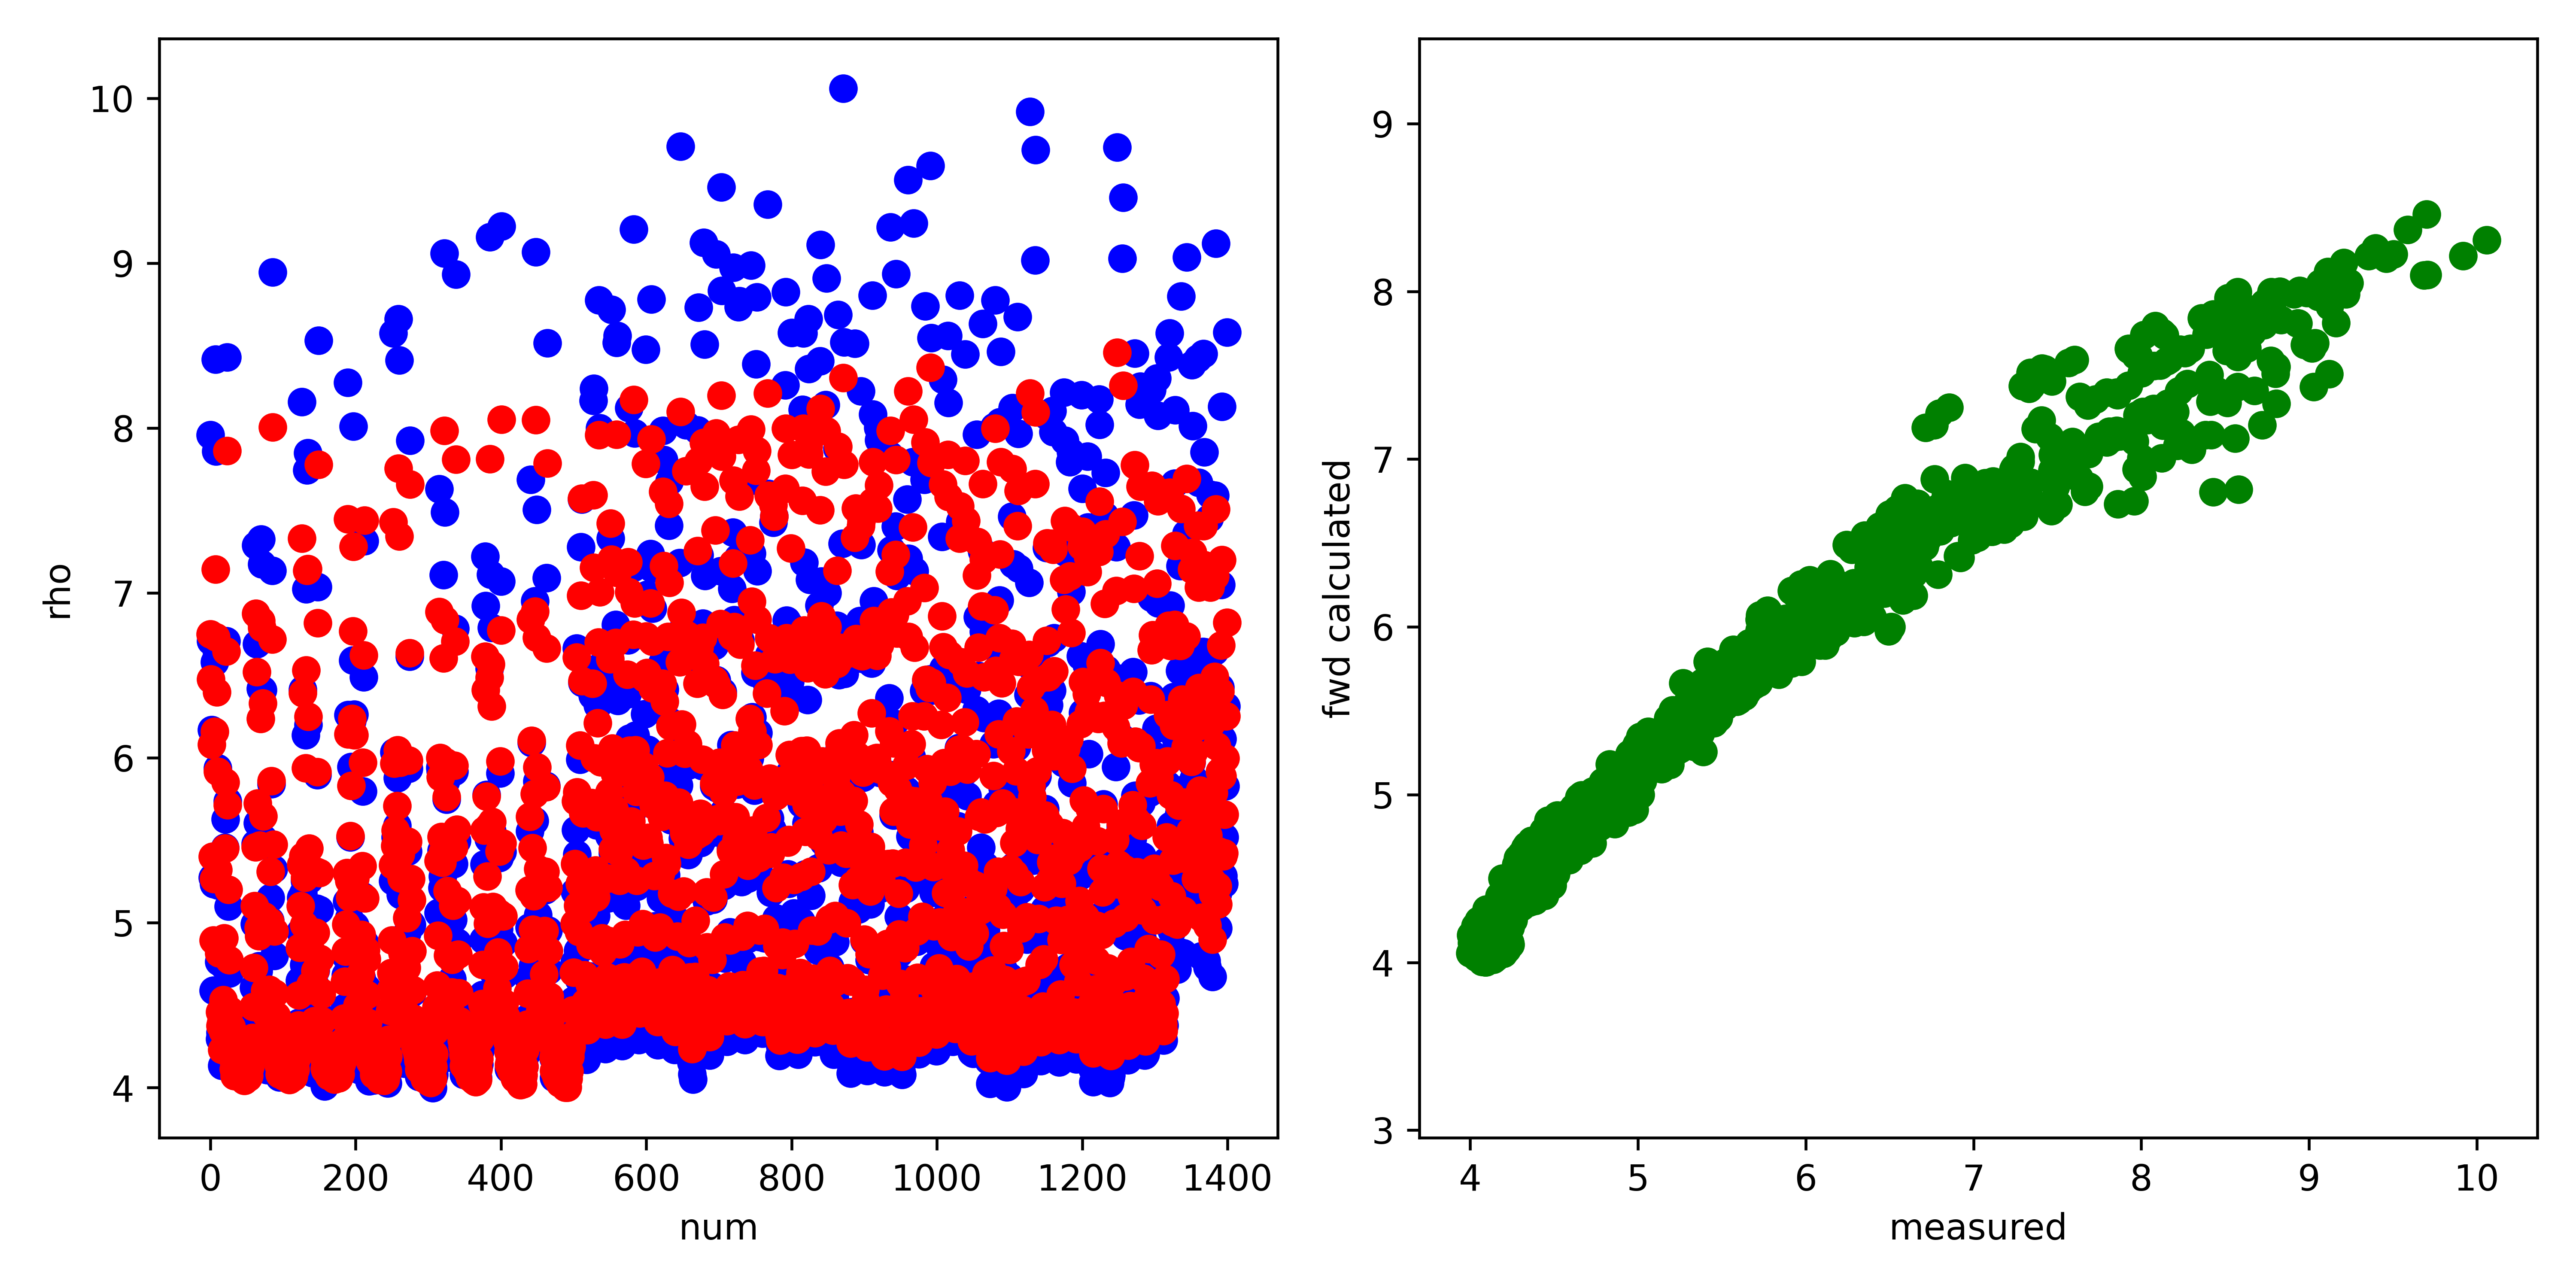

The file beside this chart, header and first rows:
, fwd, measured, misfit, abs_misfit, percent_misfit
0, 6.751, 7.957, -1.207, 1.207, 0.1517
1, 6.478, 6.71, -0.2316, 0.2316, 0.03451
2, 6.082, 6.171, -0.08873, 0.08873, 0.01438
3, 5.402, 5.274, 0.1277, 0.1277, 0.02422
4, 4.894, 4.59, 0.3033, 0.3033, 0.06607
5, 5.268, 5.235, 0.03276, 0.03276, 0.006257
6, 6.159, 6.58, -0.4211, 0.4211, 0.064
7, 7.145, 8.417, -1.273, 1.273, 0.1512
8, 6.732, 7.86, -1.128, 1.128, 0.1435
9, 6.398, 6.639, -0.2409, 0.2409, 0.03629
10, 5.917, 5.939, -0.02156, 0.02156, 0.00363
11, 5.322, 5.228, 0.09391, 0.09391, 0.01796
12, 4.816, 4.765, 0.05104, 0.05104, 0.01071
13, 4.461, 4.295, 0.1658, 0.1658, 0.03862
14, 4.376, 4.335, 0.04029, 0.04029, 0.009294
15, 4.399, 4.445, -0.0461, 0.0461, 0.01037
16, 4.23, 4.134, 0.09566, 0.09566, 0.02314
17, 4.341, 4.301, 0.04082, 0.04082, 0.009492
18, 4.532, 4.479, 0.05338, 0.05338, 0.01192
19, 4.908, 4.738, 0.1699, 0.1699, 0.03586
20, 5.451, 5.456, -0.005701, 0.005701, 0.001045
21, 5.851, 5.628, 0.2234, 0.2234, 0.03969
22, 6.646, 6.71, -0.06416, 0.06416, 0.009562
23, 7.863, 8.429, -0.5658, 0.5658, 0.06712
24, 5.714, 5.737, -0.02227, 0.02227, 0.003882
25, 5.201, 5.101, 0.0996, 0.0996, 0.01953
26, 4.775, 4.693, 0.08201, 0.08201, 0.01747
27, 4.47, 4.335, 0.135, 0.135, 0.03114
28, 4.357, 4.265, 0.0919, 0.0919, 0.02155
29, 4.369, 4.385, -0.0166, 0.0166, 0.003786
30, 4.26, 4.247, 0.01326, 0.01326, 0.003122
31, 4.177, 4.169, 0.00763, 0.00763, 0.00183
32, 4.114, 4.169, -0.05478, 0.05478, 0.01314
33, 4.072, 4.099, -0.02784, 0.02784, 0.006791
34, 4.076, 4.131, -0.05499, 0.05499, 0.01331
35, 4.133, 4.227, -0.09407, 0.09407, 0.02226
36, 4.11, 4.181, -0.07084, 0.07084, 0.01694
37, 4.109, 4.172, -0.06258, 0.06258, 0.015
38, 4.102, 4.196, -0.09422, 0.09422, 0.02245
39, 4.072, 4.143, -0.07052, 0.07052, 0.01702
40, 4.08, 4.182, -0.1016, 0.1016, 0.02429
41, 4.082, 4.198, -0.1158, 0.1158, 0.02759
42, 4.08, 4.208, -0.1287, 0.1287, 0.03057
43, 4.095, 4.215, -0.1201, 0.1201, 0.02849
44, 4.096, 4.21, -0.1135, 0.1135, 0.02696
45, 4.118, 4.237, -0.1182, 0.1182, 0.0279
46, 4.07, 4.161, -0.09095, 0.09095, 0.02186
47, 4.043, 4.134, -0.09097, 0.09097, 0.02201
48, 4.055, 4.161, -0.1068, 0.1068, 0.02567
49, 4.055, 4.162, -0.1073, 0.1073, 0.02578
50, 4.106, 4.24, -0.1342, 0.1342, 0.03166
51, 4.105, 4.209, -0.1041, 0.1041, 0.02473
52, 4.062, 4.13, -0.06713, 0.06713, 0.01626
53, 4.073, 4.145, -0.07239, 0.07239, 0.01746
54, 4.113, 4.174, -0.06112, 0.06112, 0.01464
55, 4.132, 4.148, -0.01625, 0.01625, 0.003918
56, 4.21, 4.239, -0.02968, 0.02968, 0.007002
57, 4.253, 4.257, -0.003833, 0.003833, 0.0009003
58, 4.303, 4.225, 0.07755, 0.07755, 0.01835
59, 4.49, 4.413, 0.07696, 0.07696, 0.01744
... 1,340 more rows
